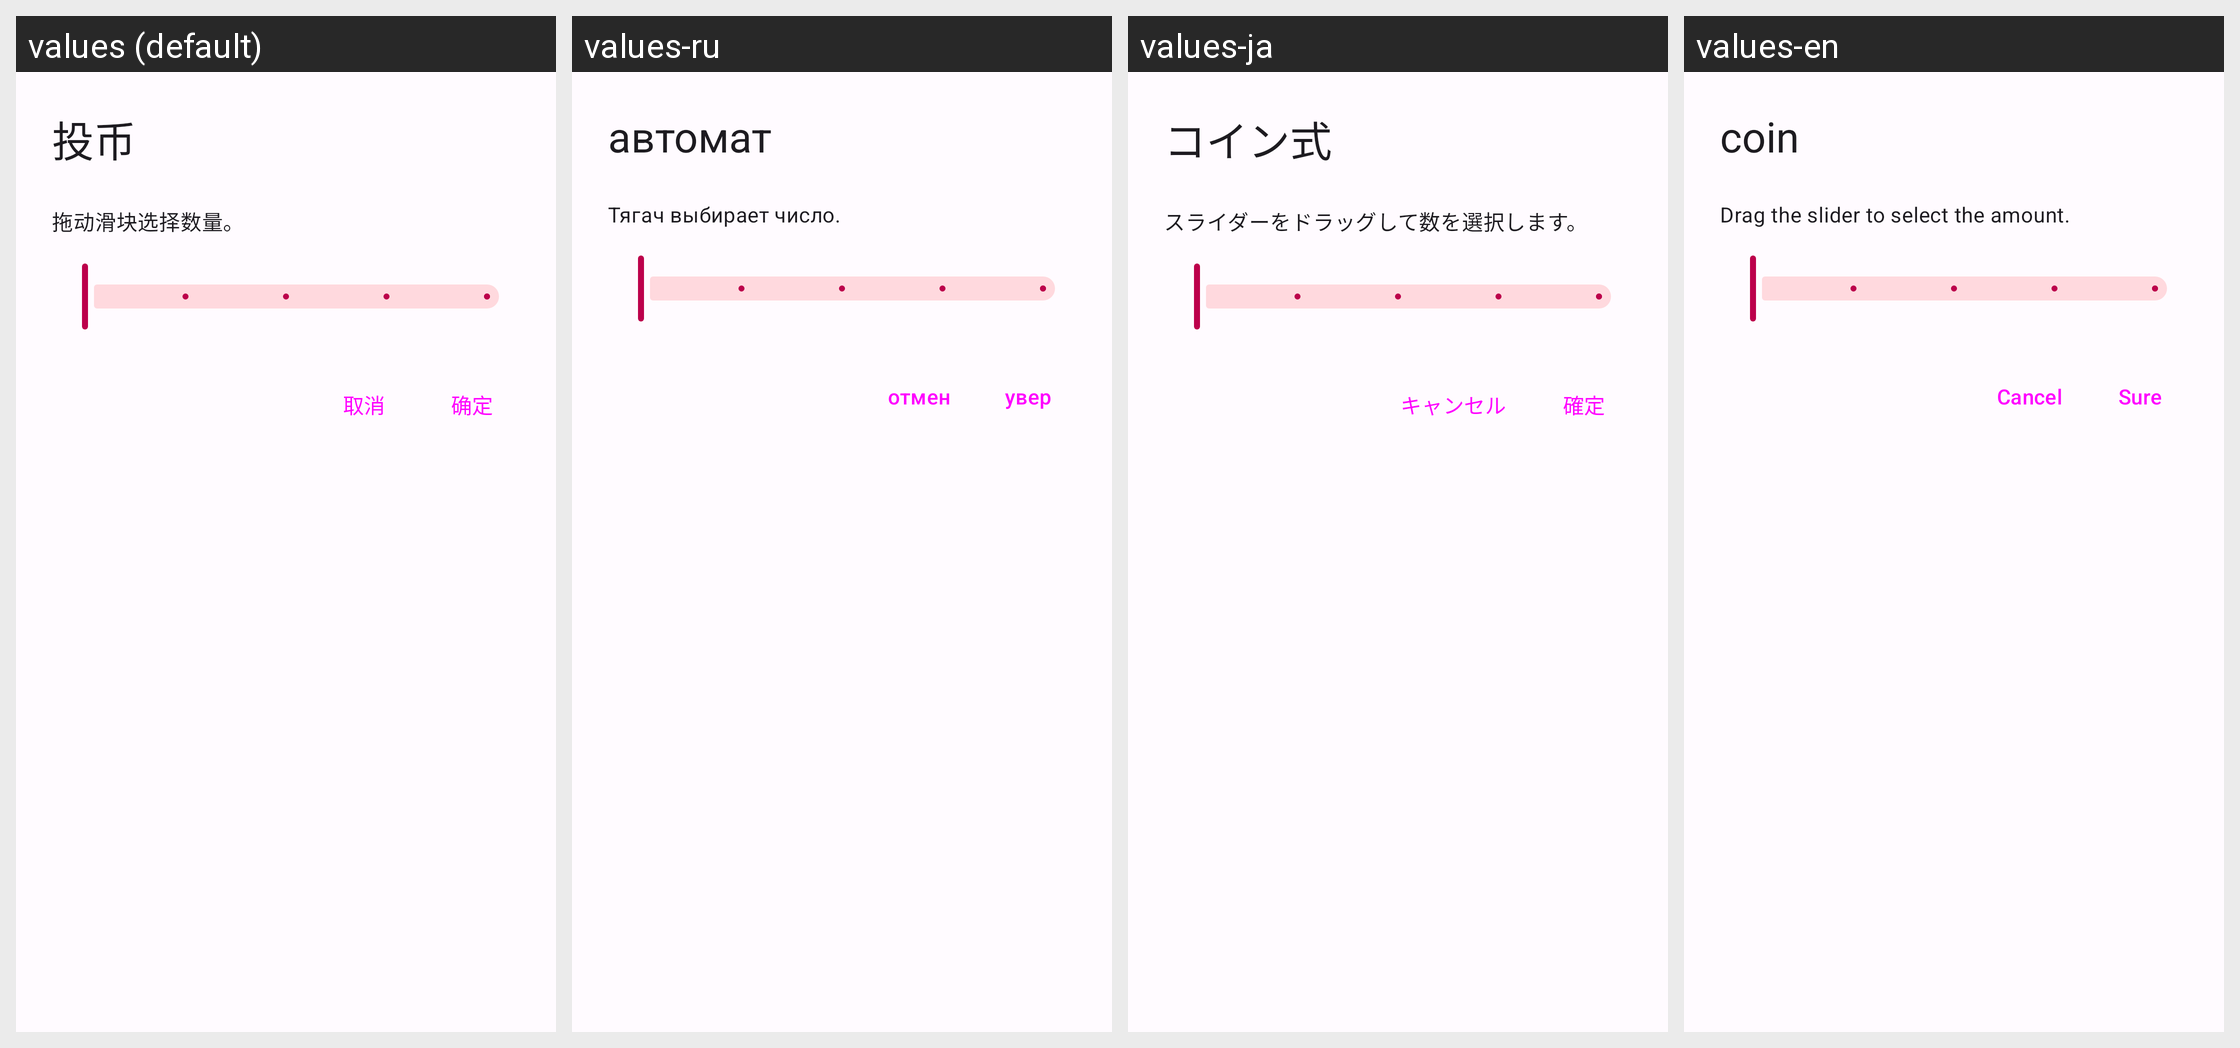

The same Android screen rendered under several of its app's locales, left to right. List the strings drawn on it with the default value and each locale's translation.
Android screen res/layout/dialog_insert_coins_bottom.xml rendered under 4 locales, left to right: values (default), values-ru, values-ja, values-en. Device: Nexus 5 (rendered at 1080×1920; each locale shown at half size, 540×960, under a caption strip naming it); theme Theme.rust.Concept.
Other locales in the repository, not shown: values-zh-rTW.
Strings drawn on this screen, with the default value and each locale's value (text and hints the layout hard-codes, and strings that could not be matched under every locale, appear in the picture but are not listed):

insert_coins
  values: 投币
  values-ru: автомат
  values-ja: コイン式
  values-en: coin

drag_the_slider_to_set_num
  values: 拖动滑块选择数量。
  values-ru: Тягач выбирает число.
  values-ja: スライダーをドラッグして数を選択します。
  values-en: Drag the slider to select the amount.

dialog_cancel
  values: 取消
  values-ru: отмен
  values-ja: キャンセル
  values-en: Cancel

dialog_ok
  values: 确定
  values-ru: увер
  values-ja: 確定
  values-en: Sure
